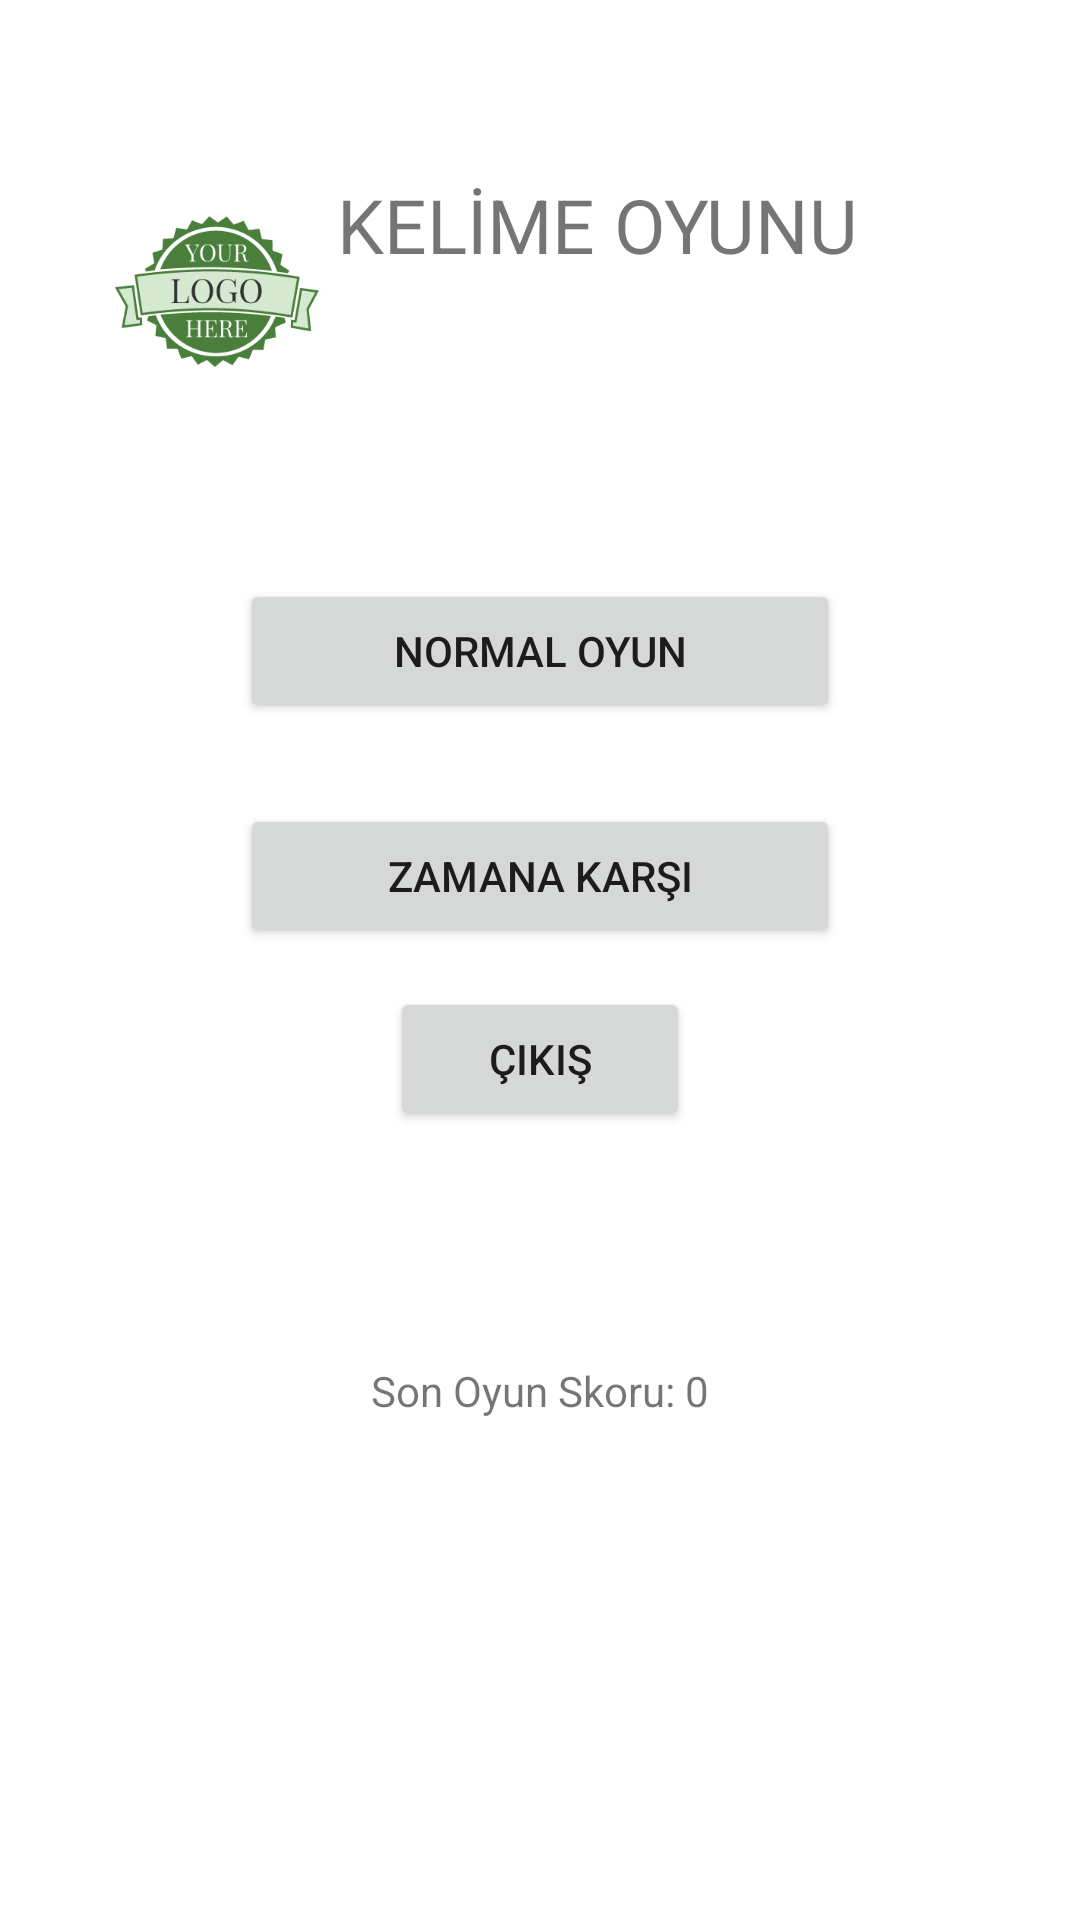

Produce the Android XML layout that renders to this screen, including the resource entries it uses.
<!-- AndroidManifest.xml: application theme Theme.KelimeBil -->
<!-- res/layout/activity_main.xml -->
<?xml version="1.0" encoding="utf-8"?>
<androidx.constraintlayout.widget.ConstraintLayout
        xmlns:android="http://schemas.android.com/apk/res/android"
        xmlns:tools="http://schemas.android.com/tools"
        xmlns:app="http://schemas.android.com/apk/res-auto"
        android:layout_width="match_parent"
        android:layout_height="match_parent"
        tools:context=".StartScreen">
    <Button
            android:text="Normal Oyun"
            android:layout_width="200dp"
            android:layout_height="wrap_content" android:id="@+id/normalGame"
            app:layout_constraintTop_toBottomOf="@+id/imageView" android:layout_marginBottom="27dp"
            app:layout_constraintEnd_toEndOf="parent" app:layout_constraintBottom_toTopOf="@+id/timeTrialsGame"
            app:layout_constraintStart_toStartOf="parent"/>
    <Button
            android:text="ZAMANA KARŞI"
            android:layout_width="200dp"
            android:layout_height="wrap_content" android:id="@+id/timeTrialsGame"
            app:layout_constraintTop_toBottomOf="@+id/normalGame" android:layout_marginBottom="138dp"
            app:layout_constraintEnd_toEndOf="parent" app:layout_constraintBottom_toTopOf="@+id/lastScore"
            app:layout_constraintStart_toStartOf="parent"/>
    <Button
            android:text="Çıkış"
            android:layout_width="100dp"
            android:layout_height="wrap_content" android:id="@+id/exitBtn"
            app:layout_constraintStart_toStartOf="@+id/timeTrialsGame" android:layout_marginTop="13dp"
            app:layout_constraintTop_toBottomOf="@+id/timeTrialsGame"
            app:layout_constraintEnd_toEndOf="@+id/timeTrialsGame"/>
    <ImageView
            android:layout_width="0dp"
            android:layout_height="0dp" tools:src="@android:drawable/ic_menu_edit"
            android:id="@+id/imageView"
            app:srcCompat="@drawable/logo"
            android:layout_marginTop="16dp" app:layout_constraintEnd_toStartOf="@+id/headerText"
            android:layout_marginBottom="15dp" app:layout_constraintBottom_toTopOf="@+id/normalGame"
            app:layout_constraintTop_toTopOf="parent" app:layout_constraintStart_toStartOf="parent"
            android:layout_marginLeft="38dp" android:layout_marginStart="38dp" android:layout_marginEnd="6dp"
            android:layout_marginRight="6dp"/>
    <TextView
            android:text="KELİME OYUNU"
            android:layout_width="wrap_content"
            android:layout_height="wrap_content" android:id="@+id/headerText"
            android:textSize="25sp"
            android:layout_marginTop="42dp"
            app:layout_constraintStart_toEndOf="@+id/imageView" app:layout_constraintEnd_toEndOf="parent"
            app:layout_constraintTop_toTopOf="@+id/imageView" android:layout_marginEnd="74dp"
            android:layout_marginRight="74dp"/>
    <TextView
            android:text="Son Oyun Skoru: 0"
            android:layout_width="wrap_content"
            android:layout_height="wrap_content" android:id="@+id/lastScore"
            app:layout_constraintTop_toBottomOf="@+id/timeTrialsGame" android:layout_marginBottom="167dp"
            app:layout_constraintEnd_toEndOf="parent" app:layout_constraintStart_toStartOf="parent"
            app:layout_constraintBottom_toBottomOf="parent"/>
</androidx.constraintlayout.widget.ConstraintLayout>
<!-- resources referenced by this layout -->
<resources>
  <!-- drawable logo: png bitmap (drawable, 16845 bytes) -->
  <style name="Theme.KelimeBil" parent="Theme.MaterialComponents.DayNight.DarkActionBar">
          
          <item name="colorPrimary">@color/purple_500</item>
          <item name="colorPrimaryVariant">@color/purple_700</item>
          <item name="colorOnPrimary">@color/white</item>
          
          <item name="colorSecondary">@color/teal_200</item>
          <item name="colorSecondaryVariant">@color/teal_700</item>
          <item name="colorOnSecondary">@color/black</item>
          
          <item name="android:statusBarColor" tools:targetApi="l">?attr/colorPrimaryVariant</item>
          
      </style>
  <!-- not gathered from this repository: default colours our renderer supplied (Android Studio template values) -->
  <color name="purple_500">#FF6200EE</color>
  <color name="purple_700">#FF3700B3</color>
  <color name="teal_200">#FF03DAC5</color>
  <color name="teal_700">#FF018786</color>
  <color name="black">#FF000000</color>
  <color name="white">#FFFFFFFF</color>
</resources>
